3-way image classification set "Shape-recognition-using-CNN" from GitHub (dipeshsinha/Shape-recognition-using-CNN); label vocabulary: circle, rectangle, triangle.

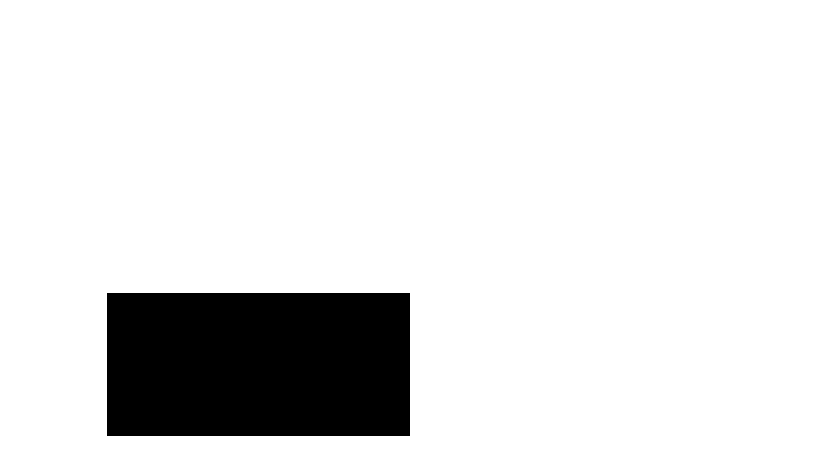
Label: rectangle

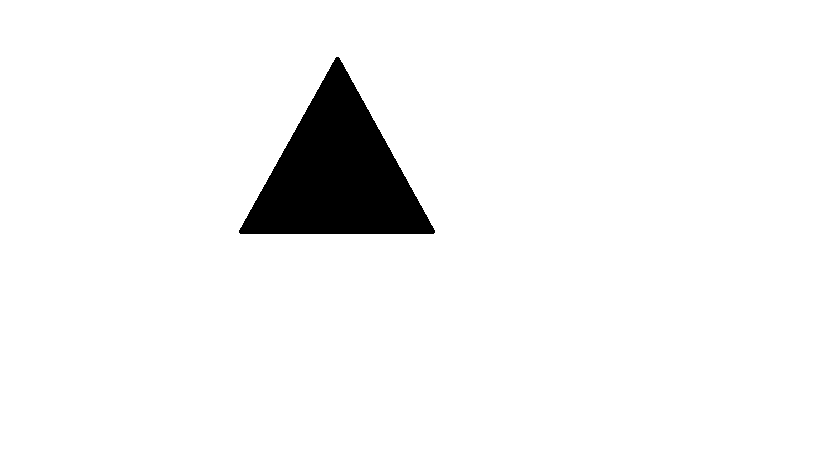
Label: triangle

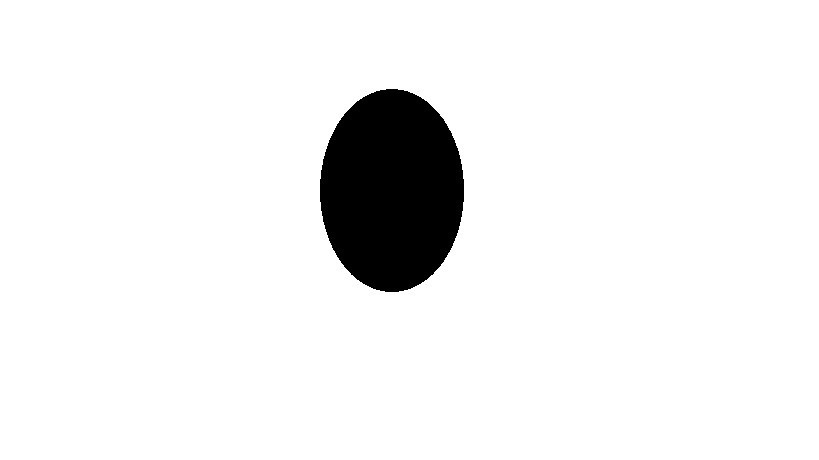
Label: circle

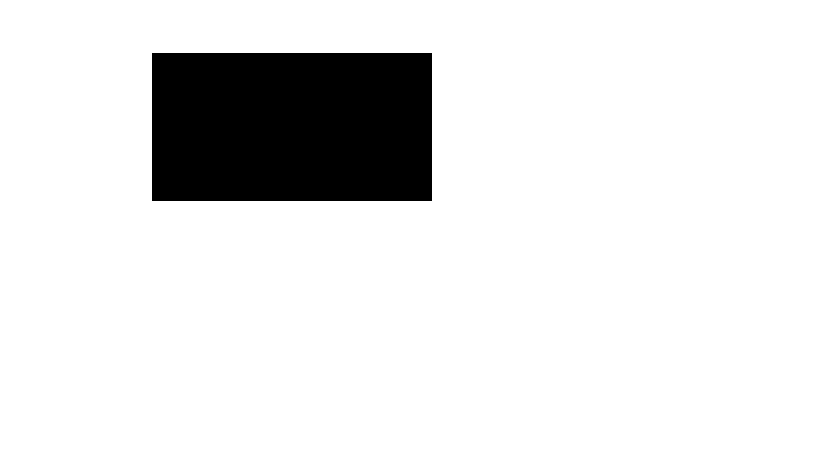
Label: rectangle

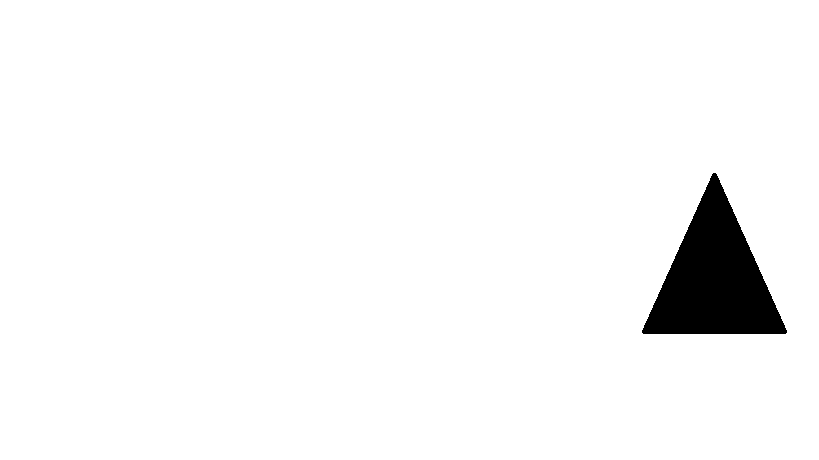
Label: triangle

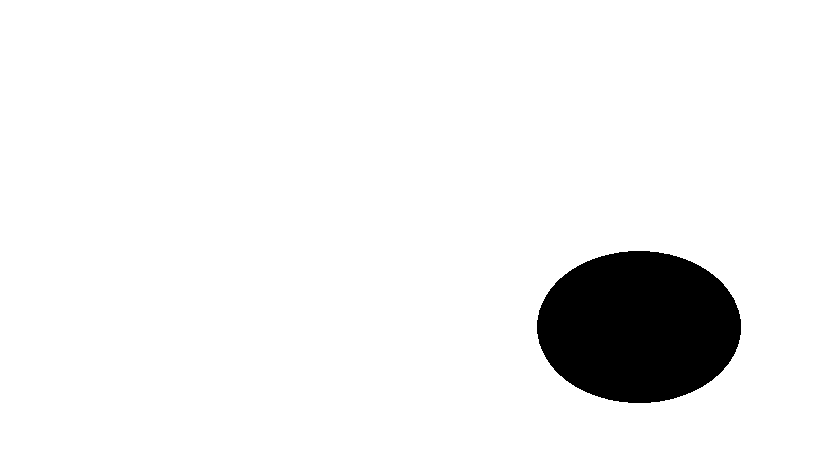
Label: circle
